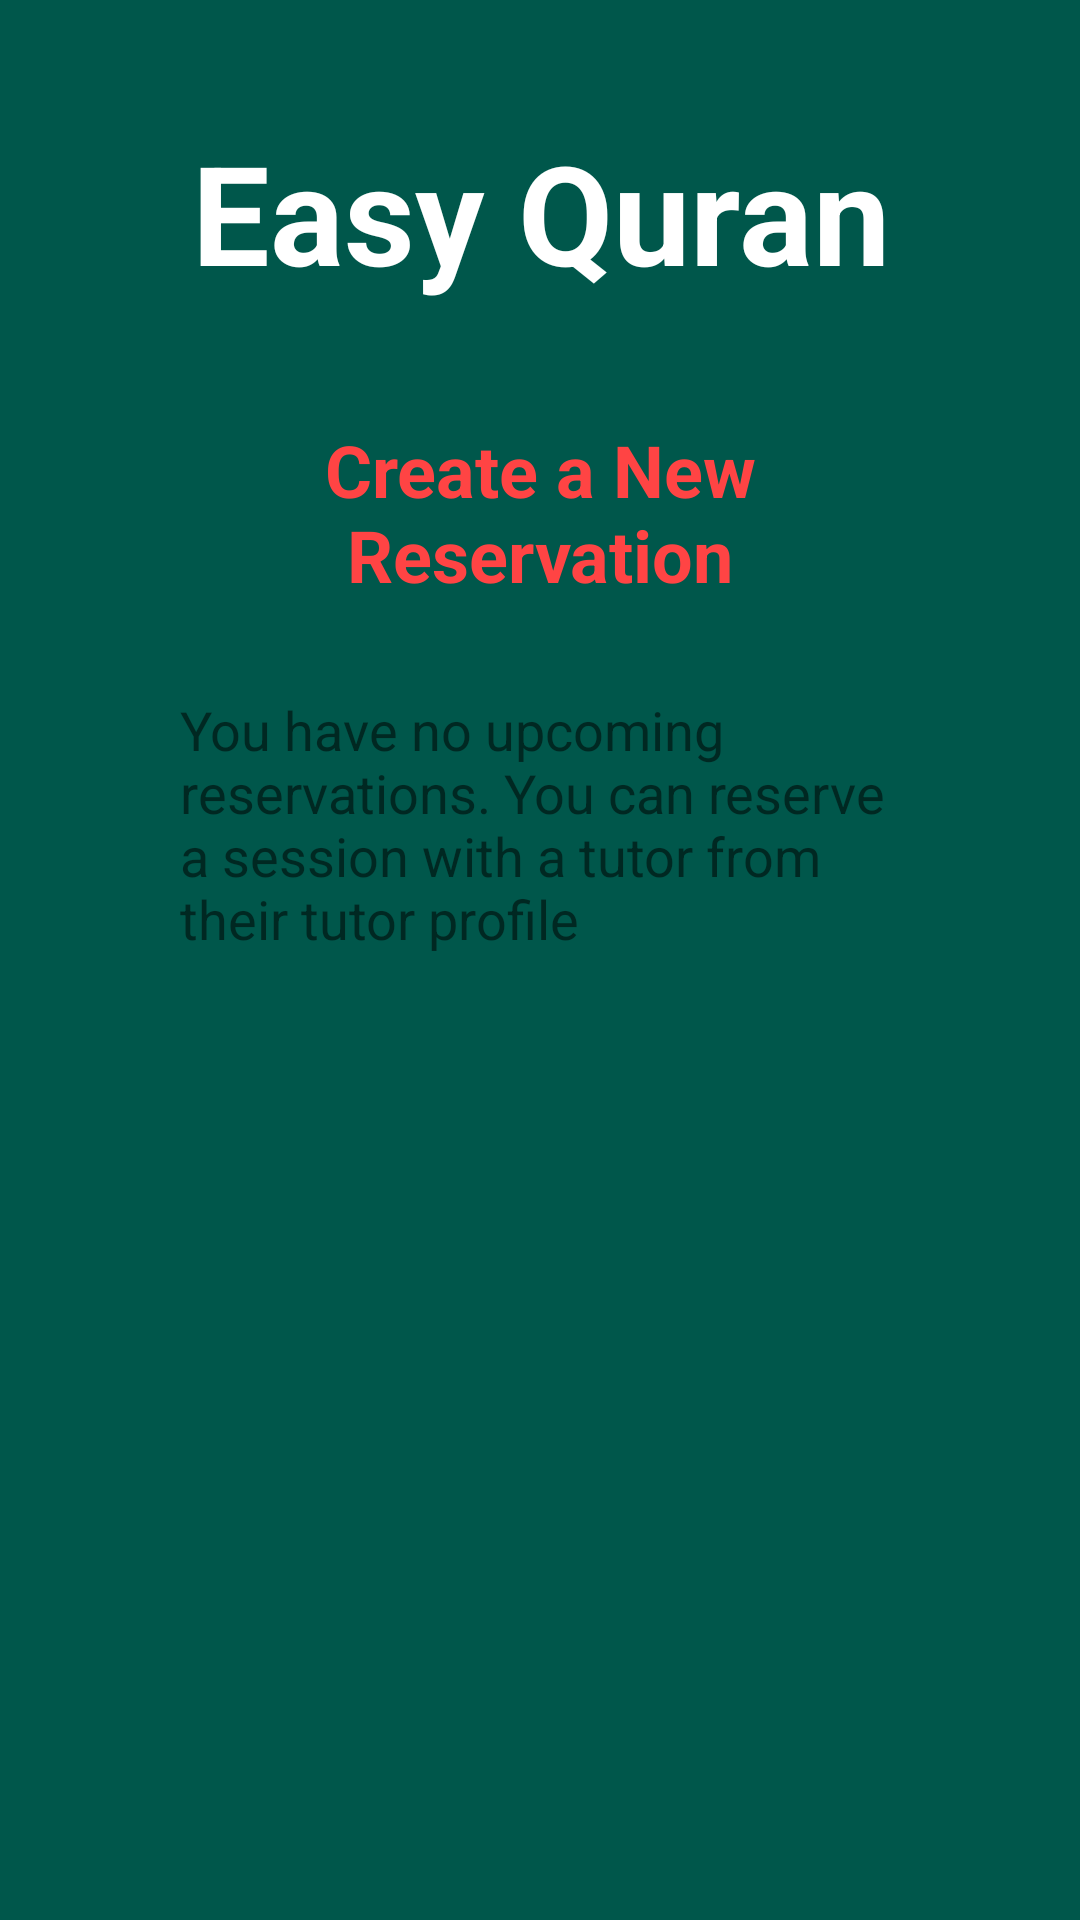

Write the Android layout XML for this screen, with the resource values it uses.
<!-- AndroidManifest.xml: application theme AppTheme -->
<!-- res/layout/fragment_freservation.xml -->
<?xml version="1.0" encoding="utf-8"?>
<LinearLayout xmlns:android="http://schemas.android.com/apk/res/android"
    xmlns:app="http://schemas.android.com/apk/res-auto"
    xmlns:tools="http://schemas.android.com/tools"
    android:layout_width="match_parent"
    android:layout_height="match_parent"
    android:orientation="vertical"
    android:background="@color/colorPrimaryDark"
    tools:context=".MainActivity">

    <TextView
        android:id="@+id/textView"
        android:layout_width="match_parent"
        android:layout_height="wrap_content"
        android:layout_marginTop="40dp"
        android:text="Easy Quran"
        android:textAlignment="center"
        android:textAllCaps="false"
        android:textColor="#ffffff"
        android:textSize="46sp"
        android:textStyle="bold"
        app:fontFamily="cursive" />


    <LinearLayout
        android:layout_width="wrap_content"
        android:layout_height="wrap_content"
        android:layout_marginTop="19dp"
        android:orientation="vertical"
        android:background="@drawable/layout_bg"
        android:layout_marginLeft="30dp"
        android:layout_marginRight="30dp"
        android:padding="20dp"
        >


        <TextView
            android:id="@+id/textView2"
            android:layout_width="match_parent"
            android:layout_height="wrap_content"
            android:text="Create a New Reservation"
            android:textAlignment="center"
            android:textColor="@android:color/holo_red_light"
            android:textSize="24sp"
            android:textStyle="bold" />

        <TextView
            android:id="@+id/cb_improve"
            android:layout_width="match_parent"
            android:layout_height="wrap_content"
            android:layout_marginTop="20dp"
            android:padding="10dp"
            android:text="You have no upcoming reservations. You can reserve a session with a tutor from their tutor profile"
            android:textSize="18sp" />


    </LinearLayout>



</LinearLayout>
<!-- resources referenced by this layout -->
<resources>
  <color name="colorPrimaryDark">#00574B</color>
  <style name="AppTheme" parent="Theme.AppCompat.Light.DarkActionBar">
  
          
          <item name="colorPrimary">@color/colorPrimary</item>
          <item name="colorPrimaryDark">@color/colorPrimaryDark</item>
          <item name="colorAccent">@color/colorAccent</item>
      </style>
  <color name="colorPrimary">#3CB371</color>
  <color name="colorAccent">#D81B60</color>
</resources>
